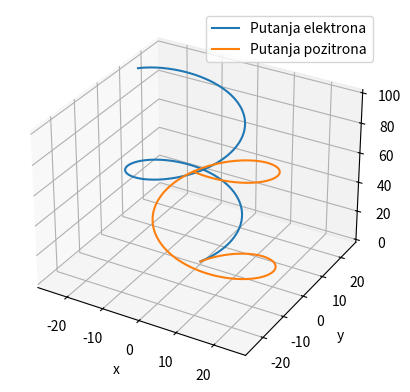
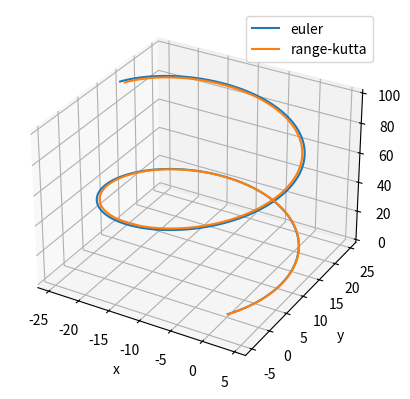

Python code for these plots, in order:
import numpy as np
import matplotlib.pyplot as plt
from mpl_toolkits.mplot3d import Axes3D

class Particle:

    def __init__(self,v,q):
        self.v = v
        self.q = q

    def akcle(self,v):
        self.masa=1
        self.Elektricno_polje=np.array((0,0,0))
        self.Magentsko_polje=np.array((0,0,1))
        self.ak=self.q*(self.Elektricno_polje + np.cross(v,self.Magentsko_polje))/self.masa
        return self.ak

    def Gibanje_euler(self):
        self.rx=[]
        self.ry=[]
        self.rz=[]
        self.r=np.array((0,0,0))
        self.t=0
        self.dt=0.01
        self.Elektricno_polje = np.array((0,0,0))
        self.Magentsko_polje = np.array((0,0,1))
        self.masa=1
        while self.t<=10:
            self.t=self.t+self.dt
            self.a=(self.Elektricno_polje + np.cross(self.v,self.Magentsko_polje))*(self.q/self.masa)
            self.v=self.v + self.a*self.dt
            self.r= self.r + self.v*self.dt
            self.rx.append(self.r[0])
            self.ry.append(self.r[1])
            self.rz.append(self.r[2])

        return self.rx,self.ry,self.rz

    def Gibanje_kutta(self):
        self.rx=[]
        self.ry=[]
        self.rz=[]
        self.r=np.array((0,0,0))
        self.t=0
        self.dt=0.01
        self.Elektricno_polje = np.array((0,0,0))
        self.Magentsko_polje = np.array((0,0,1))
        self.masa=1

        while self.t<=10:
            self.t=self.t+self.dt
            self.k1v = self.akcle(self.v)*self.dt 
            self.k1x = self.v*self.dt      
            self.k2v=(self.akcle(self.v + self.k1v/2))*self.dt     
            self.k2x=(self.v + self.k1v/2)*self.dt
            self.k3v=self.akcle(self.v + self.k2v/2)*self.dt    
            self.k3x=(self.v + self.k2v/2)*self.dt      
            self.k4v=self.akcle(self.v + self.k3v/2)*self.dt
            self.k4x=(self.v + self.k3v)*self.dt       
            self.v = self.v + 1/6*(self.k1v + 2*self.k2v + 2*self.k3v + self.k4v)    
            self.r = self.r + 1/6*(self.k1x + 2*self.k2x + 2*self.k3x + self.k4x)

            self.rx.append(self.r[0])
            self.ry.append(self.r[1])
            self.rz.append(self.r[2])

        return self.rx,self.ry,self.rz


v0 = np.array((10,10,10))
elektron=Particle(v0, -1)
poziron=Particle(v0, 1)
elektron2=Particle(v0, -1) # znam da treba raditi s reset funkcijom ali ovo je bilo lakse za napraviti puno manje linija koda 

#gibanje elektrona i pozitrona
a,b,c = elektron.Gibanje_euler()
e,f,g = poziron.Gibanje_euler()
fig = plt.figure()
ax = fig.add_subplot(111, projection='3d')
plt.plot(a,b,c,label="Putanja elektrona")
plt.plot(e,f,g,label="Putanja pozitrona")
plt.legend(loc="best")
plt.xlabel("x")
plt.ylabel("y")
plt.show()

#usporedba range kute i eulera

r,t,z = elektron2.Gibanje_kutta()
fig = plt.figure()
ax = fig.add_subplot(111, projection='3d')
plt.plot(a,b,c,label="euler")
plt.plot(r,t,z,label="range-kutta")
plt.legend(loc="best")
plt.xlabel("x")
plt.ylabel("y")
plt.show()
